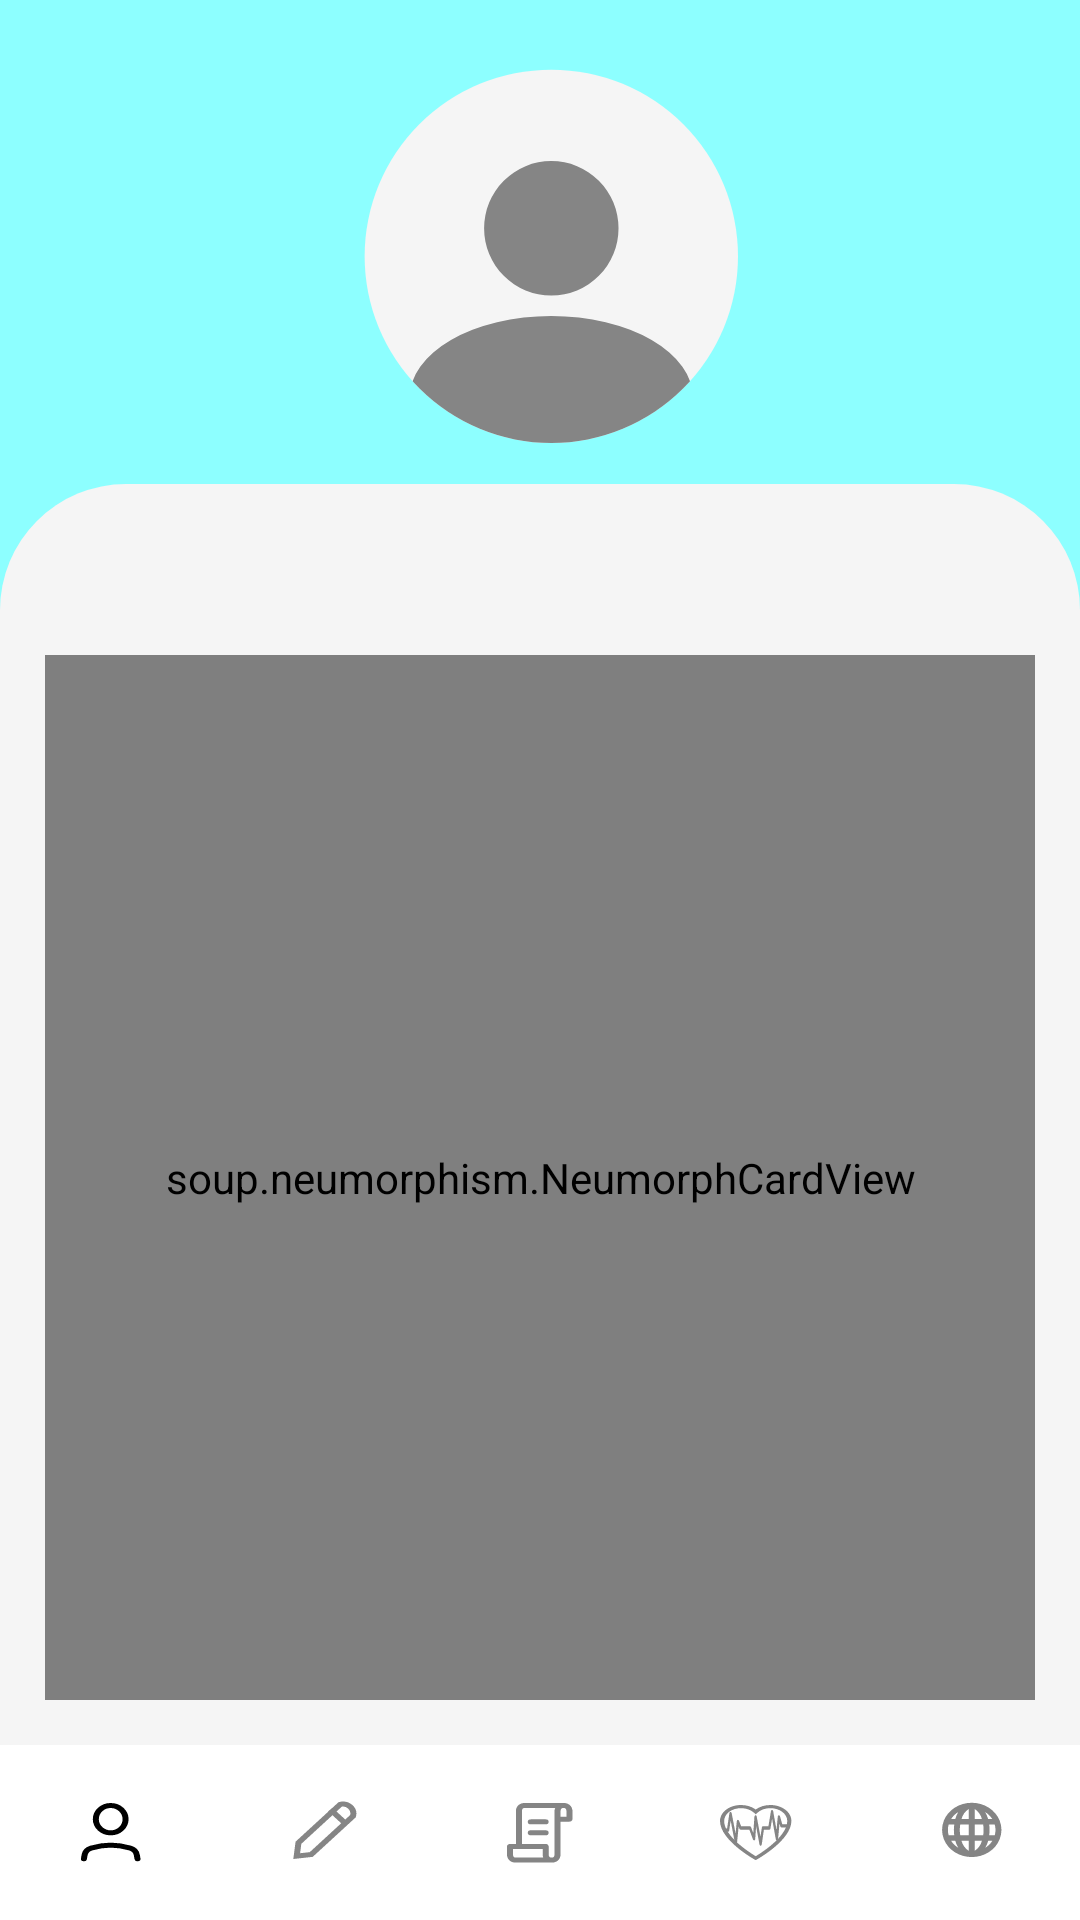

Layout XML and referenced resources for this Android screen:
<!-- AndroidManifest.xml: application theme Theme.MedicalAssistant -->
<!-- res/layout/activity_account.xml -->
<?xml version="1.0" encoding="utf-8"?>
<LinearLayout xmlns:android="http://schemas.android.com/apk/res/android"
    xmlns:app="http://schemas.android.com/apk/res-auto"
    xmlns:tools="http://schemas.android.com/tools"
    android:layout_width="match_parent"
    android:layout_height="match_parent"
    tools:context=".activities.AccountActivity"
    android:background="@color/smoky_white"
    android:orientation="vertical">

    <FrameLayout
        android:layout_width="match_parent"
        android:layout_height="0dp"
        android:layout_weight="3.5"
        android:background="@color/electric">

        <ImageView
            android:layout_width="132dp"
            android:layout_height="132dp"
            android:background="@drawable/ic_avatars"
            android:layout_gravity="center"
            android:layout_marginBottom="20dp"/>

        <View
            android:layout_width="match_parent"
            android:layout_height="42dp"
            android:layout_gravity="bottom"
            android:background="@drawable/ic_ellipse" />

    </FrameLayout>

    <soup.neumorphism.NeumorphCardView
        android:layout_width="match_parent"
        android:layout_height="0dp"
        android:layout_margin="15dp"
        android:layout_weight="6"
        android:background="@drawable/ic_rect_text"
        app:neumorph_shapeType="flat">

        <TextView
            android:id="@+id/tv_info"
            android:layout_width="match_parent"
            android:layout_height="match_parent"
            android:padding="10dp"
            android:textColor="@color/dark_gray"
            android:textSize="20sp" />

    </soup.neumorphism.NeumorphCardView>


    <LinearLayout
        android:layout_width="match_parent"
        android:layout_height="0dp"
        android:layout_weight="1"
        android:background="@color/white"
        android:orientation="horizontal">

        <Button
            android:id="@+id/btn_profile"
            android:layout_width="0dp"
            android:layout_height="match_parent"
            android:layout_weight="1"
            android:background="@drawable/ic_profile_active"
            android:clickable="false"/>

        <Button
            android:id="@+id/btn_edit"
            android:layout_width="0dp"
            android:layout_height="match_parent"
            android:layout_weight="1"
            android:background="@drawable/ic_edit"/>

        <Button
            android:id="@+id/btn_scroll"
            android:layout_width="0dp"
            android:layout_height="match_parent"
            android:layout_weight="1"
            android:background="@drawable/ic_scroll"/>

        <Button
            android:id="@+id/btn_diagnosis"
            android:layout_width="0dp"
            android:layout_height="match_parent"
            android:layout_weight="1"
            android:background="@drawable/ic_heart"/>

        <Button
            android:id="@+id/btn_news"
            android:layout_width="0dp"
            android:layout_height="match_parent"
            android:layout_weight="1"
            android:background="@drawable/ic_news"/>

    </LinearLayout>


</LinearLayout>
<!-- resources referenced by this layout -->
<resources>
  <color name="dark_gray">#FF858585</color>
  <color name="electric">#FF8DFFFF</color>
  <color name="smoky_white">#FFF5F5F5</color>
  <color name="white">#FFFFFFFF</color>
  <!-- drawable ic_avatars (drawable) -->
  <vector android:height="132dp" android:viewportHeight="140"
      android:viewportWidth="140" android:width="132dp" xmlns:android="http://schemas.android.com/apk/res/android">
      <path android:fillColor="@color/smoky_white" android:pathData="M74,74m-66,0a66,66 0,1 1,132 0a66,66 0,1 1,-132 0"/>
      <group>
          <clip-path android:pathData="M74,74m-66,0a66,66 0,1 1,132 0a66,66 0,1 1,-132 0"/>
          <path android:fillColor="@color/dark_gray" android:pathData="M23.84,124.16a50.16,29.04 0,1 0,100.32 0a50.16,29.04 0,1 0,-100.32 0z"/>
      </group>
      <path android:fillColor="@color/dark_gray" android:pathData="M74,64.1m-23.76,0a23.76,23.76 0,1 1,47.52 0a23.76,23.76 0,1 1,-47.52 0"/>
  </vector>
  <!-- drawable ic_edit (drawable) -->
  <vector xmlns:android="http://schemas.android.com/apk/res/android"
      android:width="72dp"
      android:height="70dp"
      android:viewportWidth="72"
      android:viewportHeight="70">
    <path
        android:pathData="M0,0h71.405v69.9614h-71.405z"
        android:fillColor="@color/white"/>
    <path
        android:pathData="M45.6515,28.4776L31.7488,43.8019L26.9007,44.4432L27.4825,39.0994L41.3852,23.7751C41.4242,23.7611 41.4705,23.7456 41.5236,23.7298C41.7277,23.6688 42.0208,23.6057 42.3652,23.6005C43.035,23.5903 43.9196,23.7947 44.7766,24.7394C45.6337,25.6841 45.8191,26.6591 45.8099,27.3974C45.8051,27.777 45.7478,28.1001 45.6925,28.3251C45.6782,28.3835 45.6641,28.4347 45.6515,28.4776Z"
        android:strokeWidth="2"
        android:fillColor="@color/clear_black"
        android:strokeColor="@color/dark_gray"
        android:strokeLineCap="round"/>
    <path
        android:pathData="M38.1492,25.8606L43.4921,31.7499"
        android:strokeWidth="2"
        android:fillColor="@color/clear_black"
        android:strokeColor="@color/dark_gray"/>
  </vector>
  <!-- drawable ic_ellipse (drawable) -->
  <?xml version="1.0" encoding="utf-8"?>
  <shape xmlns:android="http://schemas.android.com/apk/res/android"
      android:shape="rectangle">
      <size android:height="40dp"
          android:width="360dp"/>
      <solid android:color="@color/smoky_white"/>
      <corners android:topLeftRadius="150dp"
          android:topRightRadius="150dp"/>
  </shape>
  <!-- drawable ic_rect_text (drawable) -->
  <vector xmlns:android="http://schemas.android.com/apk/res/android"
      android:width="332dp"
      android:height="427dp"
      android:viewportWidth="332"
      android:viewportHeight="427">
    <path
        android:pathData="M35,10L297,10A25,25 0,0 1,322 35L322,392A25,25 0,0 1,297 417L35,417A25,25 0,0 1,10 392L10,35A25,25 0,0 1,35 10z"
        android:fillColor="@color/smoky_white"/>
  </vector>
  <style name="Theme.MedicalAssistant" parent="Theme.AppCompat.DayNight.NoActionBar" />
  <color name="clear_black">#00000000</color>
  <color name="black">#FF000000</color>
</resources>
